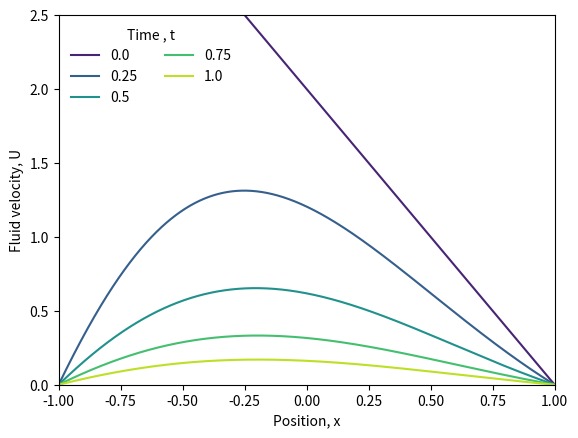

This chart was generated by the following Python code:
import numpy as np
import matplotlib.pyplot as plt


np.random.seed(11)

#defines global parameters
L=-1
L_p=1  #the dimensions of the box
N=100 #number of timesteps
J=20000 #number of elements x is split into
dx=(L_p-L)/J  #size of each x element
print(f'dx is {dx}')

T=1.0
dt=T/N  #size of each timestep
mu=dt/(dx**2)
print(f'mu is {mu}')
theta=1.0
beta=theta*mu   
epsilon=1.0E-0  #the size of the diffusion coefficient

#define the initial conditions and a(t) as functions

def spike(x):  #function which is linear and symmetric around its midpoint
    y=np.zeros(len(x))
    for i,val in enumerate(x):
        if val <=L+(L-L_p)/2:
            y[i]+=2*val
        elif val>=L+(L-L_p)/2:
            y[i]+=2-(2*val)
    return y

'''The first function which is mentioned in question 6 '''

def f_1(x):
    y=(1-x)**4 * (1+x)
    return y

'''A similar function to f_1 except it is multiplied by a sum of Legendre polynomials with random coefficients b_k.
These coefficients are generated by np.random and I have specifically set the seed to 11 in order to ensure that
the results are comparable with each other.'''

def f_2(x):
    y=(1-x)**4 * (1+x)
    b=np.random.random_sample(4)
    print(f'The b values are {b}')
    leg_0=1*b[0]
    leg_1=x*b[1]
    leg_2=(1.5*x**2-0.5)*b[2]
    leg_3=(2.5*x**3-1.5*x)*b[3]
    leg_sum=leg_0+leg_1+leg_2+leg_3
    C=np.min(leg_sum)
    if C<=0:
        leg_sum-=C
    fn=y*leg_sum
    return fn

'''The advection coefficient. Here, we have set a to be a constant 
but this can be easily altered to produce more interesting flows'''

def a(t):  
    return 1.0

#initiate the velocity field at time 0

U=np.zeros(J+1) 
x=np.array([L+i*dx for i in range(0,J+1)])  #x coordinates
A=np.zeros(J+1)
e=np.zeros(J+1)
f=np.zeros(J+1)

#to change the initial conditions, change the function that is called by the line below
U=spike(x)
print(U)


times = np.linspace(0,T,5) #saves the data for graphing
data=np.zeros((len(times),J+1))
cond=[True for i in range(len(times))]
data[0,:]=U
print(U)

#finite difference algorithm which is based on the Thomas algorithm
'''Finite difference algorithm which is based upon the Thomas algorithm. It works by converting the
matrix system into upper triangular form and recursively altering the '''

t=0
i=0
m=1
while t<=T:
    t+=dt
    e[0]=0.0
    f[0]=0.0

    #creates the arrays e[j] and f[j] which are used to update the spatial 

    for j in range(1,J):
        dnm=(1+beta*(2*epsilon-epsilon*e[j-1]+a(t+dt)*dx))
        e[j]=(theta*mu*(epsilon+a(t+dt)*dx))/dnm
        fnum=U[j]+mu*(1-theta)*(epsilon*(U[j+1]-2*U[j]+U[j-1])+dx*a(t)*(U[j+1]-U[j]))+mu*epsilon*theta*f[j-1]
        f[j]=fnum/dnm


    for j in reversed(range(1,J)):
        U[j]=f[j]+e[j]*U[j+1]
 

    if t>times[m]:
        data[m,:]+=U[:]
        m+=1
    
#graphs the data. 

colors = plt.cm.viridis(np.linspace(0.1,0.9,len(times)))  #the color scheme used within my graphs
fig2,ax2=plt.subplots()
for i in range(0,len(times)):
    ax2.plot(x,data[i,:],color=colors[i],label=f'{round(times[i],2)}')  #plots a velocity curve for each time within the array times 
    
ax2.set(ylabel='Fluid velocity, U',xlabel='Position, x',xlim=(-1.0,1.0),ylim=(0.0,2.5))  #sets the domain of the graph and the graph labels
ax2.legend(title='Time , t',frameon=False, loc='upper left',ncols=2)  #creates a legend
plt.show()

